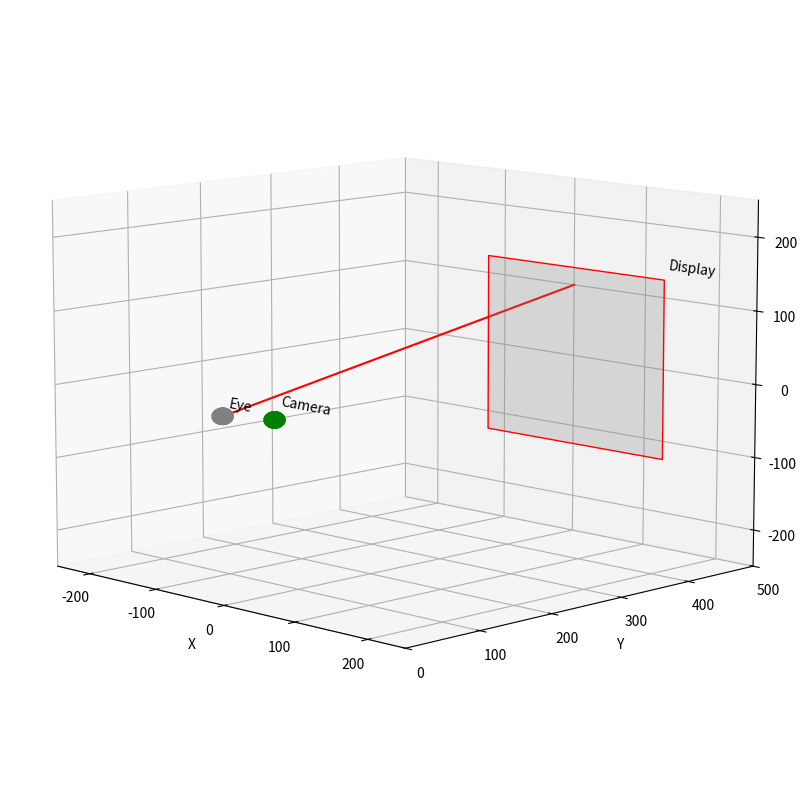

Reproduce this figure in Python.
import matplotlib.pyplot as plt
from mpl_toolkits.mplot3d import Axes3D
from mpl_toolkits.mplot3d.art3d import Poly3DCollection, Text3D
import numpy as np

def visualizeRaycast(raycastEnd, cameraPos, screenWidth = 250, screenHeight = 250, rayNumber = 1):

    fig = plt.figure()
    ax = fig.add_subplot(111, projection='3d')

    # Set limit for each axis
    ax.set_xlim(-250, 250)
    ax.set_ylim(0, 500)
    ax.set_zlim(-250, 250)

    # Set label for each axis
    ax.set_xlabel('X')
    ax.set_ylabel('Y')
    ax.set_zlabel('Z')

    # Display
    r = 125
    x1 = r
    y1 = 500
    z1 = r
    x2 = - r
    y2 = 500
    z2 = - r
    verts = [(x1, y1, z1), (x2, y1, z1), (x2, y2, z2), (x1, y2, z2)]
    ax.add_collection3d(Poly3DCollection([verts], facecolors='gray', linewidths=1, edgecolors='r', alpha=.25))

    # Display label
    x, y, z = 130, 500, 130
    text = Text3D(x, y, z, 'Display', zdir='x')
    ax.add_artist(text)

    # Eye
    u, v = np.mgrid[0:2*np.pi:20j, 0:np.pi:10j]
    x3 = 10 * np.cos(u)*np.sin(v)
    y3 = 10 * np.sin(u)*np.sin(v)
    z3 = 10 * np.cos(v)
    ax.plot_wireframe(x3, y3, z3, color="gray", facecolors='gray')

    # Camera label
    x, y, z = 7, 0, 7
    text = Text3D(x, y, z, 'Eye', zdir='x')
    ax.add_artist(text)

    # Camera
    u, v = np.mgrid[0:2*np.pi:20j, 0:np.pi:10j]
    x3 = 10 * np.cos(u)*np.sin(v) + cameraPos[0]
    y3 = 10 * np.sin(u)*np.sin(v) + -1 * cameraPos[1]
    z3 = 10 * np.cos(v) + cameraPos[2]
    ax.plot_wireframe(x3, y3, z3, color="green", facecolors='green')

    # Camera label
    x, y, z = cameraPos[0] + 7, -1 * cameraPos[1], cameraPos[2] + 7
    text = Text3D(x, y, z, 'Camera', zdir='x')
    ax.add_artist(text)

    for i in range(rayNumber):
        x_start, y_start, z_start = 0, 0, 0
        x_end, y_end, z_end = raycastEnd[i]
        # Plot the line
        ax.plot([x_start, x_end], [y_start, y_end], [z_start, z_end], color='red')


    ax.view_init(elev=10, azim=-45)
    fig.set_size_inches(10, 10)
    plt.show()
    plt.savefig('3d_plot.png', dpi=100, bbox_inches='tight')

if __name__ == "__main__":
    visualizeRaycast([(0, 500, 100)], (20, -50, -10))